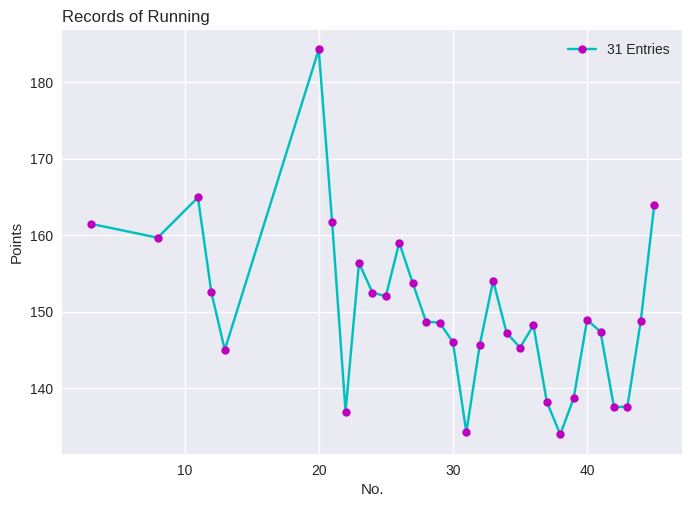

This chart was generated by the following Python code:
'www'
import matplotlib.pyplot as plt  

Records_Me = {4736:0, 4719:0, 7267:45, 7625:0, 6709:0, 6793:0, 8645:0, 9580:60, 7777:0, 9200:0, 12370:75, 6101:40, 8700:60, 5400:0, 6700:0, 5800:0, 6451:0, 4800:0, 5900:0, 6450:35, 9700:60,
8900:65, 5160:33, 6100:40, 9120:60, 7951:50, 6150:40, 5501:37, 5200:35, 8030:55, 10200:76, 9030:62, 7702:50, 7950:54, 7701:53, 4150:28, 7600:55, 7500:56, 4300:31, 5510:37, 5600:38, 
5500:40, 7704:56, 7440:50, 7703:47,   }

Rec,x=0,0
Avrages=[]
Total_distance,Total_Time=0,0

mxtime= max(Records_Me.values())

for k,v in (Records_Me.items()):
    Total_distance += k
    Total_Time +=v
    x +=1
    if v !=0:
        if (k//v) > Rec:
            Avrages.append(x)
            Avrages.append(('%.2f'%(k/v)))      
  
            
    if x < 10:                                          # For Showing Records In Terminal (Open Your Terminal Maximize)
        if k <10000:
            if v ==0:
                v = k
                print('',x,')',k,' Mtr           (No Time !!!)')
            else:    
                print('',x,')',k,' Mtr in',v,'Min',(k//v) * '.')
        elif k > 10000:
            print('',x,')',k,'Mtr in',v,'Min',(k//v) * '.')
    elif x >= 10:
        if k <10000:
            if v ==0:
                v = k
                print(x,')',k,' Mtr           (No Time !!!)')
            else:    
                print(x,')',k,' Mtr in',v,'Min',(k//v) * '.')
        elif k >= 10000:
            print(x,')',k,'Mtr in',v,'Min',(k//v) * '.')


print('\n')
w,y=0,1                                                 
AA,xplot,yplot=[],[],[]
x=0
for i in Avrages:
    x +=2
    if x <= len(Avrages):
        AA.append((float(Avrages[y]),int(Avrages[w])))
        xplot.append(float(Avrages[y]))
        yplot.append(Avrages[w])
        w +=2
        y +=2

AA.sort(reverse=True)                               
                             
print(f"""(From Autumn 1398)    
Total_distance          : {Total_distance} M  {'%.0f'%(Total_distance / 1000)} Km""")
print('Total_Time              :',(Total_Time),'Min',' (',('%.2f'%(Total_Time/60)),'H)')

mxrun = max(Records_Me.keys())                                               # Max run and time in One Run
print('Max Distance in One Run :',mxrun,'in',Records_Me.get(mxrun),'Min')
for k,v in Records_Me.items():
    if v == mxtime:
        print('Max Time in One Run     :',v,'Min With',k) 

print('\t')
print("       <<Records>>")

x=1
xx=0
for i in AA:                                                     # Show Records
    if x <= 9:
       print('',x,')','%.2f'%i[0] ,' ==>  No.',i[1])
    else:
        if i[0] <100:
            print(x,')','%.2f'%i[0],'  ==>  No.',i[1])
        else:
            print(x,')','%.2f'%i[0],' ==>  No.',i[1])
    xx = x
    x +=1

print('\n')

plt.style.use('seaborn-v0_8')                                                   # Plot
plt.plot(yplot, xplot,label=f'{xx} Entries',color='c',marker='o',ms=6 ,mfc='m')

plt.title('Records of Running',loc='left')
plt.legend()
plt.xlabel('No.')
plt.ylabel('Points')

plt.show()